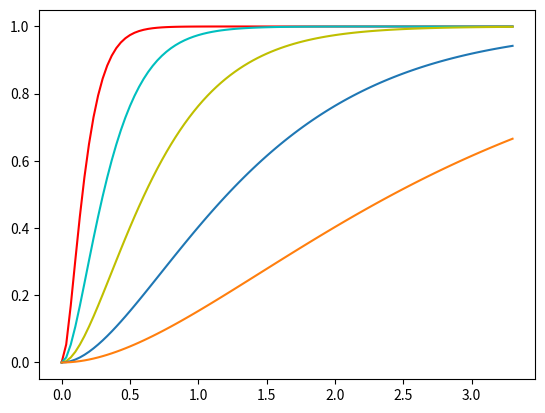

Here is the Python script that generated this plot:
import matplotlib.pyplot as plt


def halflife_inv_to_damping(halflife_inv):
    return (4.0 * 0.69314718056) * halflife_inv


def fast_negexp(x):
    return 1.0 / (1.0 + x + 0.48 * x * x + 0.235 * x * x * x)


def simple_spring_damper_exact_2(x, v, x_goal, halflife_inv, dt):
    y = halflife_inv_to_damping(halflife_inv) / 2.0
    j0 = x - x_goal
    j1 = v + j0 * y
    eydt = fast_negexp(y * dt)

    x = eydt * (j0 + j1 * dt) + x_goal
    v = eydt * (v - j1 * y * dt)
    return x, v


def generate_curve(x0, x_goal, halflife_inv, dt, iter_count):
    xs = [x0]
    x = x0
    v = 0.0
    for i in range(iter_count):
        x, v = simple_spring_damper_exact_2(x, v, x_goal, halflife_inv, dt)
        xs.append(x)
    return xs


dt = 1.0/30
x_goal = 1.0
x0 = 0.0

iter_count = 99
xs1 = generate_curve(x0, x_goal, 8.0, dt, iter_count)
xs2 = generate_curve(x0, x_goal, 4.0, dt, iter_count)
xs3 = generate_curve(x0, x_goal, 2.0, dt, iter_count)
xs4 = generate_curve(x0, x_goal, 1.0, dt, iter_count)
xs5 = generate_curve(x0, x_goal, 0.5, dt, iter_count)

ts = [0.0] * (iter_count + 1)
for i in range(len(ts)):
    ts[i] = dt * i

# plotting:
assert len(ts) == len(xs1)
plt.plot(ts, xs1, 'r')
plt.plot(ts, xs2, 'c')
plt.plot(ts, xs3, 'y')
plt.plot(ts, xs4)
plt.plot(ts, xs5)
plt.show()
